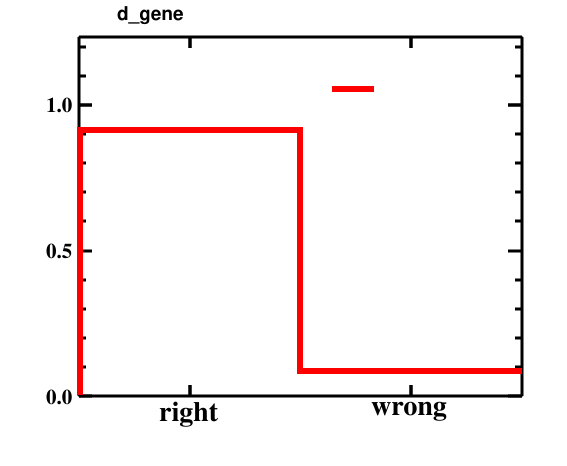

Values plotted in this chart, from the file beside it:
bin_low_edge, contents, xtitle, binlabel
-1.5, 0.0, , 
-0.5, 0.9131, , right
0.5, 0.08694, , wrong
1.5, 0.0, , 
